Run: headless pygame with SDL's dummy video driver; simulated clock (each Clock.tick advances the game by its frame time, no real sleeping); random seed 0; keys injected as events and as key.get_pressed() state; no mouse input.
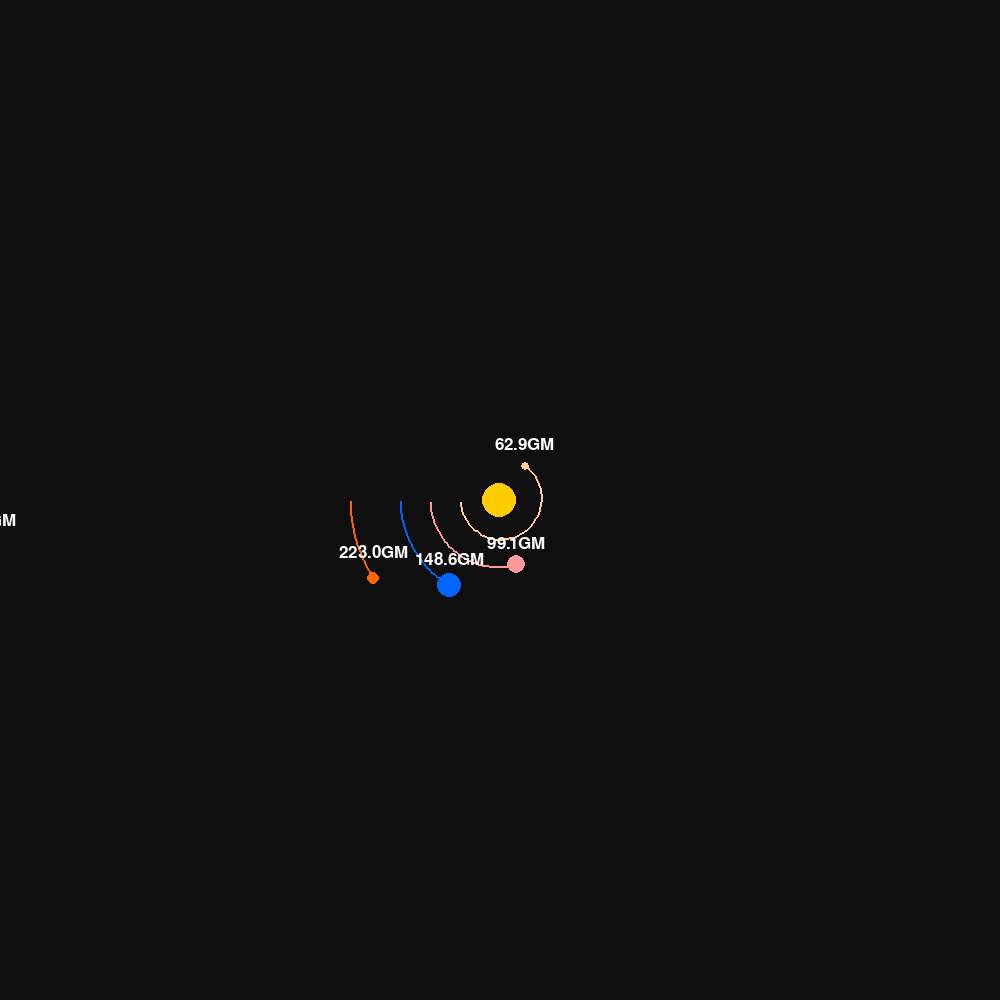
Frame 1 of 4 · flips 1–60 · no input
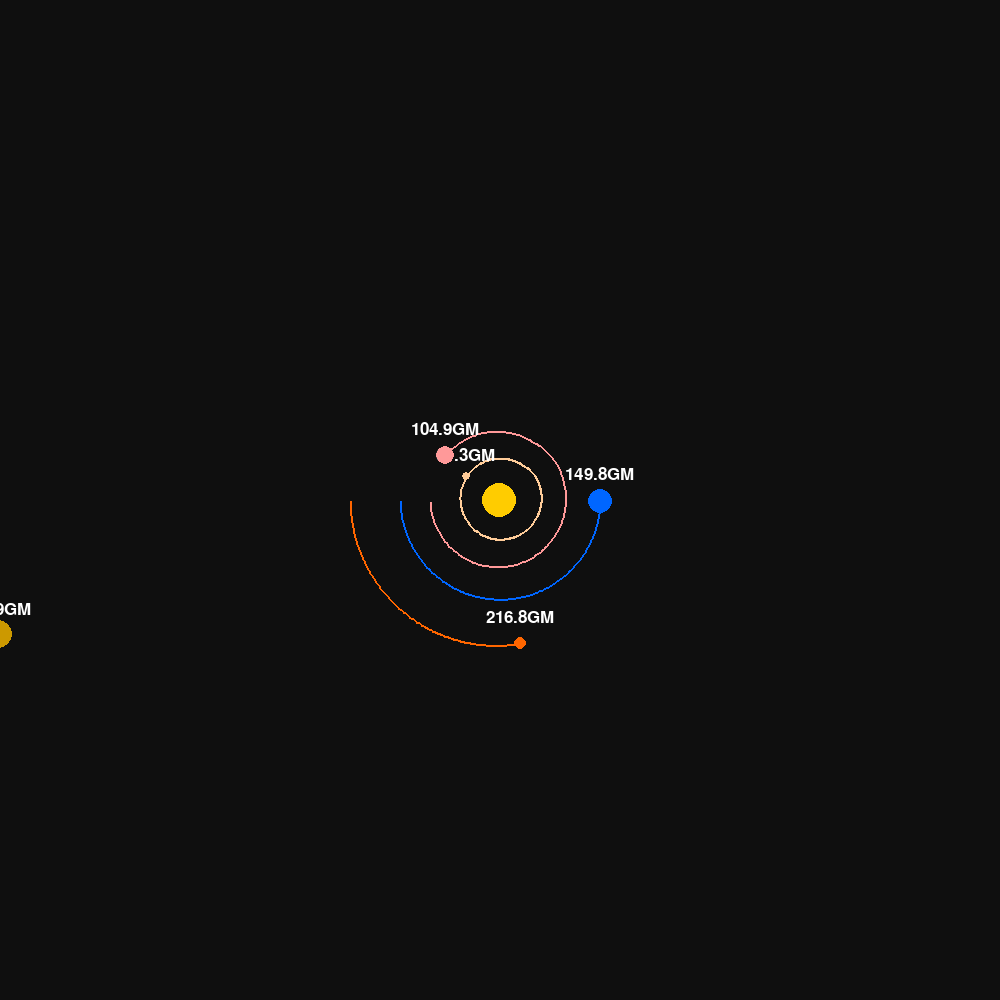
Frame 2 of 4 · flips 61–180 · tapped SPACE, RETURN · held RIGHT (→), D
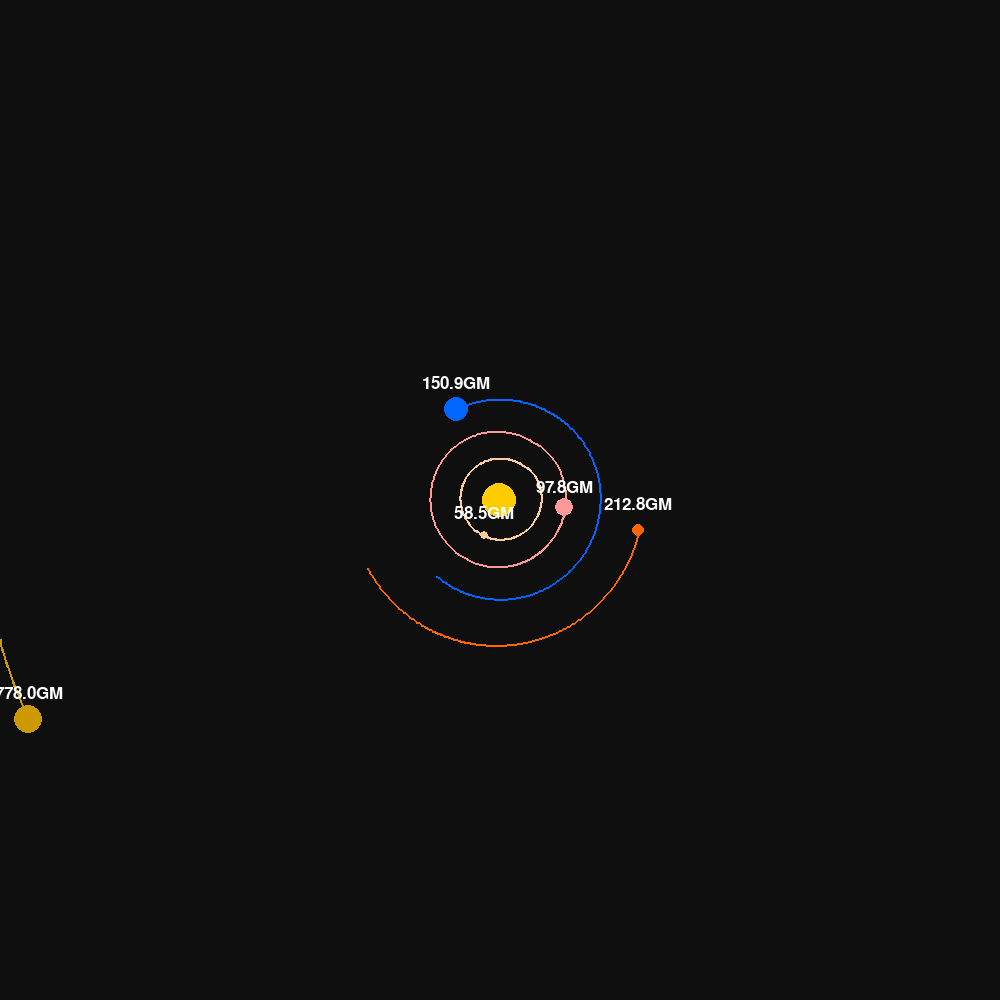
Frame 3 of 4 · flips 181–300 · held DOWN (↓), S
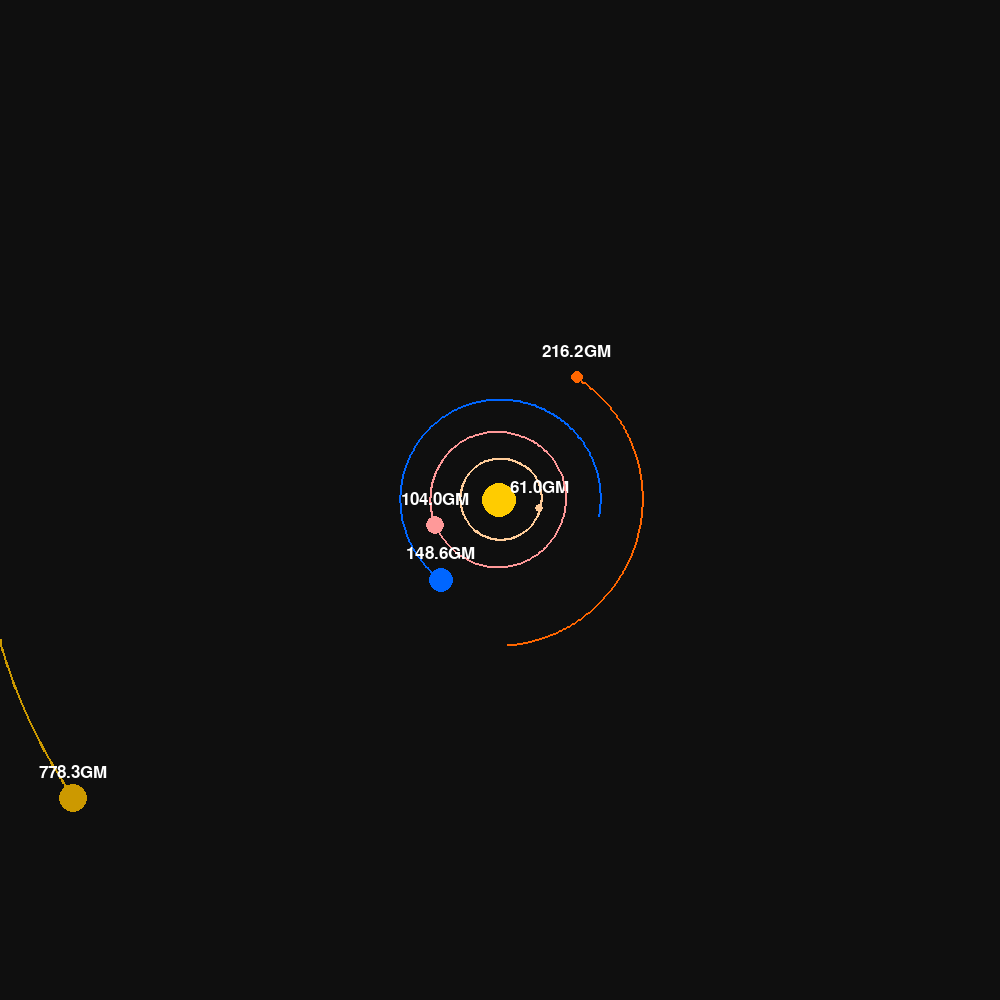
Frame 4 of 4 · flips 301–420 · held LEFT (←), A, UP (↑), W

The pygame program that drew these frames:

from abc import update_abstractmethods
from operator import ne
from re import U
import pygame
import math

pygame.init()
WIDTH, HEIGHT = 1000, 1000    
WIN = pygame.display.set_mode((WIDTH, HEIGHT))
pygame.display.set_caption("Planet Simulation")

COLOR_BACKGROUND = (15, 15, 15)
COLOR_SUN = (255, 204, 0)
COLOR_MERCURY = (255, 204, 153)
COLOR_VENUS = (255, 153, 153)
COLOR_EARTH = (0, 102, 255)
COLOR_MARS = (255, 102, 0)
COLOR_JUPITER = (204, 153, 0)
COLOR_SATURN = (255, 255, 204)
COLOR_URANUS = (0, 153, 255)
COLOR_NEPTUNE = (102, 153, 255)

FONT = pygame.font.SysFont("JetBrains Mono", 26)

class Planet:
    AU = 149.6e6 * 1000 # AU in meters
    G = 6.67428e-11 # Gravitaion
    SCALE = 100 / AU # 1AU = 40 pixels
    TIMESTEP = 3600 * 24 # 1 day in seconds

    def __init__(self, x, y, radius, color, mass):
        self.x = x
        self.y = y
        self.radius = radius
        self.color = color
        self.mass = mass

        self.orbit = []
        self.sun = False
        self.distance_to_sun = 0

        self.x_vel = 0
        self.y_vel = 0
    def draw(self, win):
        x = self.x * self.SCALE + WIDTH / 2
        y = self.y * self.SCALE + HEIGHT / 2

        if len(self.orbit) > 2:
            updated_points = []
            for point in self.orbit:
                x, y = point
                x = x * self.SCALE + WIDTH / 2
                y = y * self.SCALE + HEIGHT / 2
                updated_points.append((x, y))

                while len(updated_points) > 250:
                    del updated_points[0]
        
            pygame.draw.lines(win, self.color, False, updated_points, 2)

        if not self.sun:
            distance_text = FONT.render(f"{round(self.distance_to_sun/1000000000, 1)}GM", 1, (255,255,255))
            win.blit(distance_text, (x - distance_text.get_width() / 2, y - distance_text.get_width() / 2))

        pygame.draw.circle(win, self.color, (x, y), self.radius)
    
    def attraction(self, other):
        other_x, other_y = other.x, other.y
        distance_x = other.x - self.x
        distance_y = other.y - self.y
        distance = math.sqrt(distance_x ** 2 + distance_y ** 2)

        if other.sun:
            self.distance_to_sun = distance
        
        force = self.G * self.mass * other.mass / distance ** 2
        theta = math.atan2(distance_y, distance_x)
        force_x = math.cos(theta) * force
        force_y = math.sin(theta) * force
        return force_x, force_y
    
    def update_position(self, planets):
        total_fx = total_fy = 0
        for planet in planets:
            if self == planet:
                continue

            fx, fy = self.attraction(planet)
            total_fx += fx
            total_fy += fy
        
        self.x_vel += total_fx / self.mass * self.TIMESTEP
        self.y_vel += total_fy / self.mass * self.TIMESTEP

        self.x += self.x_vel * self.TIMESTEP
        self.y += self.y_vel * self.TIMESTEP
        self.orbit.append((self.x, self.y))

def main():
    run = True
    clock = pygame.time.Clock()
    zoom = 1
    FITSIZE = 0.1

    sun = Planet(0, 0, 696 * zoom * FITSIZE / 4, COLOR_SUN, 1.98892 * 10**30)
    sun.sun = True

    mercury = Planet(-0.4 * Planet.AU * zoom, 0, 4 * zoom, COLOR_MERCURY, 0.33 * 10**24)
    mercury.y_vel = 47.4 * 1000
    venus = Planet(-0.7 * Planet.AU * zoom, 0, 9 * zoom, COLOR_VENUS, 4.87 * 10**24)
    venus.y_vel = 35 * 1000
    earth = Planet(-1 * Planet.AU * zoom, 0, 12 * zoom, COLOR_EARTH, 5.97 * 10**24)
    earth.y_vel = 29.8 * 1000
    mars = Planet(-1.5 * Planet.AU, 0, 6 * zoom, COLOR_MARS, 0.642 * 10**24)
    mars.y_vel = 24 * 1000
    jupiter = Planet(-5.2 * Planet.AU * zoom, 0, 140 * zoom * FITSIZE, COLOR_JUPITER, 1898 * 10**24)
    jupiter.y_vel = 13.1 * 1000
    saturn = Planet(-9.5 * Planet.AU * zoom, 0, 120 * zoom * FITSIZE, COLOR_SATURN, 568 * 10**24)
    saturn.y_vel = 9.7 * 1000
    uranus = Planet(-19.8 * Planet.AU * zoom, 0, 51 * zoom * FITSIZE, COLOR_URANUS, 86.8 * 10**24)
    uranus.y_vel = 6.8 * 1000
    neptune = Planet(-30 * Planet.AU * zoom, 0, 49 * zoom * FITSIZE, COLOR_NEPTUNE, 102 * 10**24)
    neptune.y_vel = 5.4 * 1000


    planets = [sun, mercury, venus, earth, mars, jupiter, saturn, uranus, neptune]

    while run:
        clock.tick(60)
        WIN.fill(COLOR_BACKGROUND)
        

        for event in pygame.event.get():
            if event.type == pygame.QUIT:
                run = False
        
        for planet in planets:
            planet.update_position(planets)
            planet.draw(WIN)
        
        pygame.display.update()
    
    pygame.QUIT()

main()
